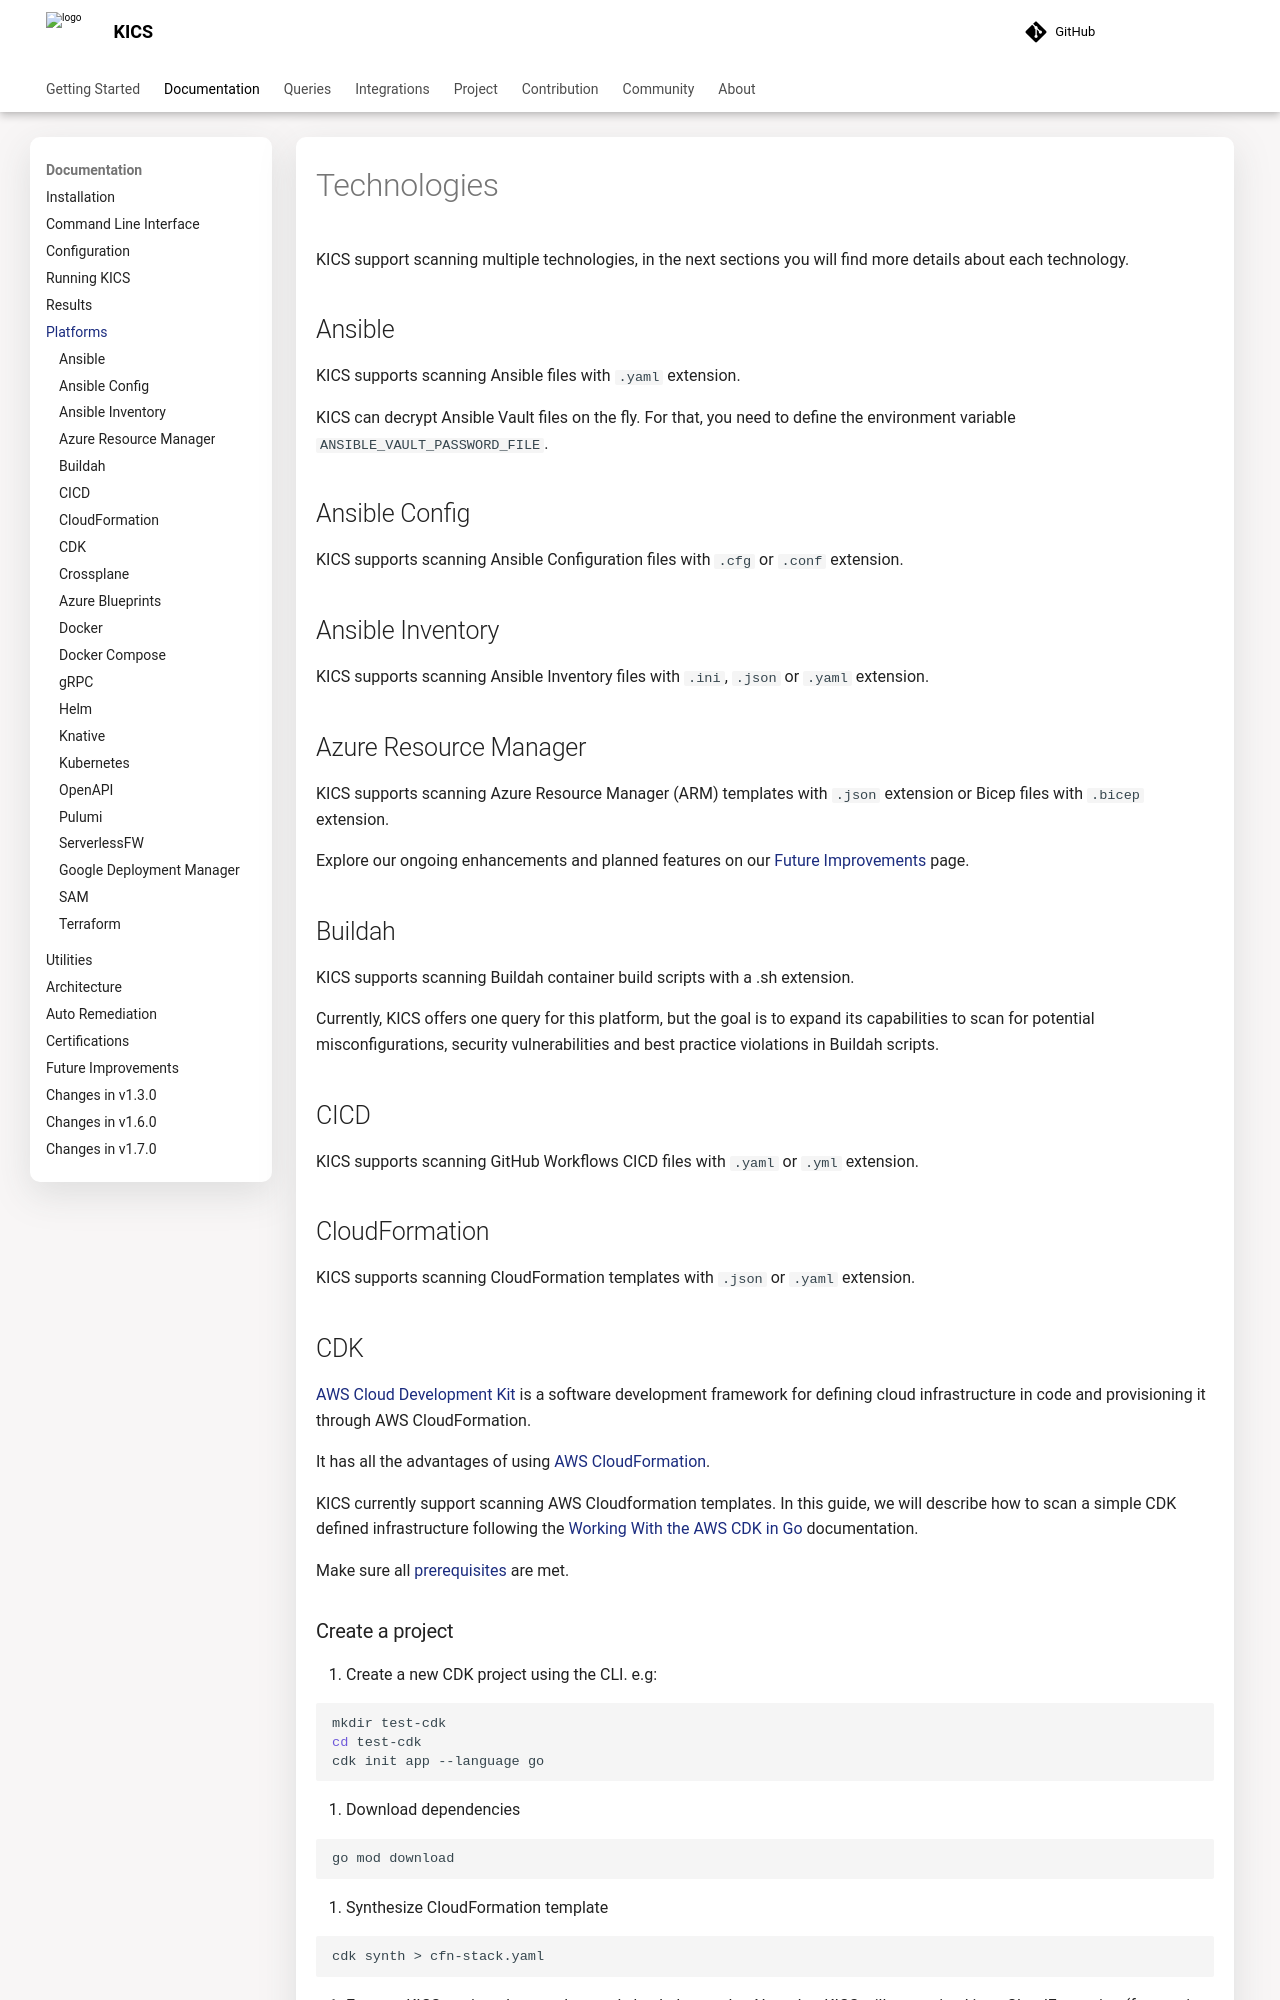

repository: Checkmarx/kics · page: latest/platforms/index.html · generator: mkdocs

# Technologies

KICS support scanning multiple technologies, in the next sections you will find more details about each technology.

## Ansible

KICS supports scanning Ansible files with `.yaml` extension.

KICS can decrypt Ansible Vault files on the fly. For that, you need to define the environment variable `ANSIBLE_VAULT_PASSWORD_FILE`.

## Ansible Config

KICS supports scanning Ansible Configuration files with `.cfg` or `.conf` extension.

## Ansible Inventory

KICS supports scanning Ansible Inventory files with `.ini`, `.json` or `.yaml` extension.

## Azure Resource Manager

KICS supports scanning Azure Resource Manager (ARM) templates with `.json` extension or Bicep files with `.bicep` extension.

Explore our ongoing enhancements and planned features on our [Future Improvements](future_improvements.md) page.

## Buildah

KICS supports scanning Buildah container build scripts with a .sh extension. 

Currently, KICS offers one query for this platform, but the goal is to expand its capabilities to scan for potential misconfigurations, security vulnerabilities and best practice violations in Buildah scripts.

## CICD

KICS supports scanning GitHub Workflows CICD files with `.yaml` or `.yml` extension.

## CloudFormation

KICS supports scanning CloudFormation templates with `.json` or `.yaml` extension.

## CDK

[AWS Cloud Development Kit](https://docs.aws.amazon.com/cdk/latest/guide/home.html) is a software development framework for defining cloud infrastructure in code and provisioning it through AWS CloudFormation.

It has all the advantages of using [AWS CloudFormation](https://docs.aws.amazon.com/AWSCloudFormation/latest/UserGuide/Welcome.html).

KICS currently support scanning AWS Cloudformation templates. In this guide, we will describe how to scan a simple CDK defined infrastructure following the [Working With the AWS CDK in Go](https://docs.aws.amazon.com/cdk/latest/guide/work-with-cdk-go.html) documentation.

Make sure all [prerequisites](https://docs.aws.amazon.com/cdk/latest/guide/work-with-cdk-go.html#go-prerequisites) are met.

### Create a project

1. Create a new CDK project using the CLI. e.g:

```bash
mkdir test-cdk
cd test-cdk
cdk init app --language go
```

2. Download dependencies

```bash
go mod download
```

3. Synthesize CloudFormation template

```bash
cdk synth > cfn-stack.yaml
```

4. Execute KICS against the template and check the results. Note that KICS will recognized it as CloudFormation (for queries purpose).

```bash
docker run -t -v $PWD/cfn-stack.yaml:/path/cfn-stack.yaml -it checkmarx/kics:latest scan -p /path/cfn-stack.yaml
```

## Crossplane

KICS supports scanning Crossplane manifests with `.yaml` extension.

## Azure Blueprints

KICS supports scanning Azure Blueprints files, including Azure Blueprints Policy Assignment Artifacts, Azure Blueprints Role Assignment Artifacts, and Azure Blueprints Template Artifacts with `.json` extension.

Note that KICS recognizes this technology as Azure Resource Manager (for queries purpose).
